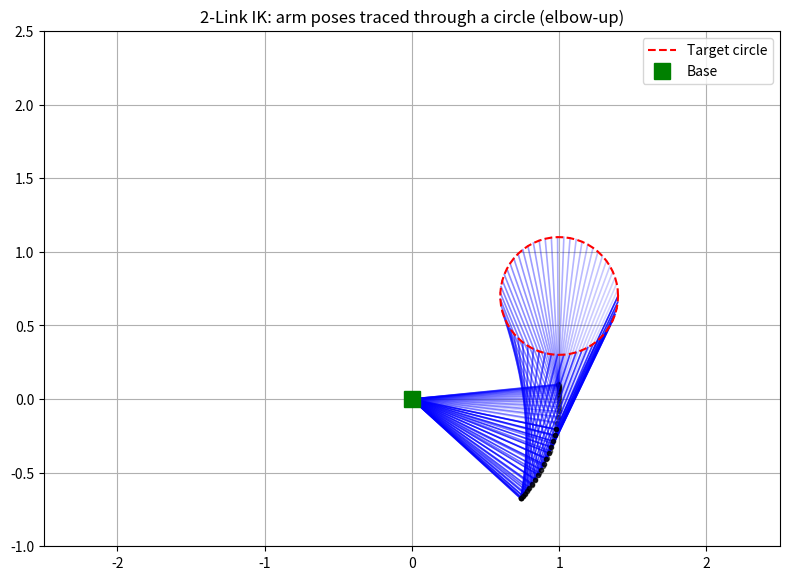

Python code for this plot:
import numpy as np
import matplotlib.pyplot as plt

l1, l2 = 1.0, 1.0


def fk(theta):
    th1, th2 = theta
    p1 = np.array([l1 * np.cos(th1), l1 * np.sin(th1)])
    p2 = p1 + np.array([l2 * np.cos(th1 + th2), l2 * np.sin(th1 + th2)])
    return p1, p2


def ik(target, elbow_up=True):
    # Closed-form 2-link IK. det(J) = l1*l2*sin(th2); singular at th2 = 0, pi.
    x, y = target
    r2 = x * x + y * y
    if r2 < 1e-12:                   # council fix (pass 7, Cauchy)
        raise ValueError("target at base - theta1 undefined")
    c2 = np.clip((r2 - l1 ** 2 - l2 ** 2) / (2 * l1 * l2), -1, 1)
    th2 = np.arccos(c2) if elbow_up else -np.arccos(c2)
    th1 = np.arctan2(y, x) - np.arctan2(l2 * np.sin(th2), l1 + l2 * np.cos(th2))
    return np.array([th1, th2])


def ik_both_branches(target):
    # Council fix (pass 7, Asada): return BOTH elbow-up and elbow-down.
    return [ik(target, elbow_up=True), ik(target, elbow_up=False)]


# Trace a circular trajectory
N = 60
phi = np.linspace(0, 2 * np.pi, N)
targets = np.column_stack([1.0 + 0.4 * np.cos(phi), 0.7 + 0.4 * np.sin(phi)])

fig, ax = plt.subplots(figsize=(8, 8))
for k, t in enumerate(targets):
    theta = ik(t)
    p1, p2 = fk(theta)
    a = 0.15 + 0.7 * (k / N)
    ax.plot([0, p1[0], p2[0]], [0, p1[1], p2[1]], 'b-', alpha=a, lw=1.2)
    ax.plot(p1[0], p1[1], 'ko', markersize=3, alpha=a)

ax.plot(targets[:, 0], targets[:, 1], 'r--', lw=1.5, label='Target circle')
ax.plot(0, 0, 'gs', markersize=12, label='Base')
ax.set_xlim(-2.5, 2.5); ax.set_ylim(-1.0, 2.5)
ax.set_aspect('equal'); ax.grid(); ax.legend()
ax.set_title('2-Link IK: arm poses traced through a circle (elbow-up)')
plt.tight_layout()
plt.show()
